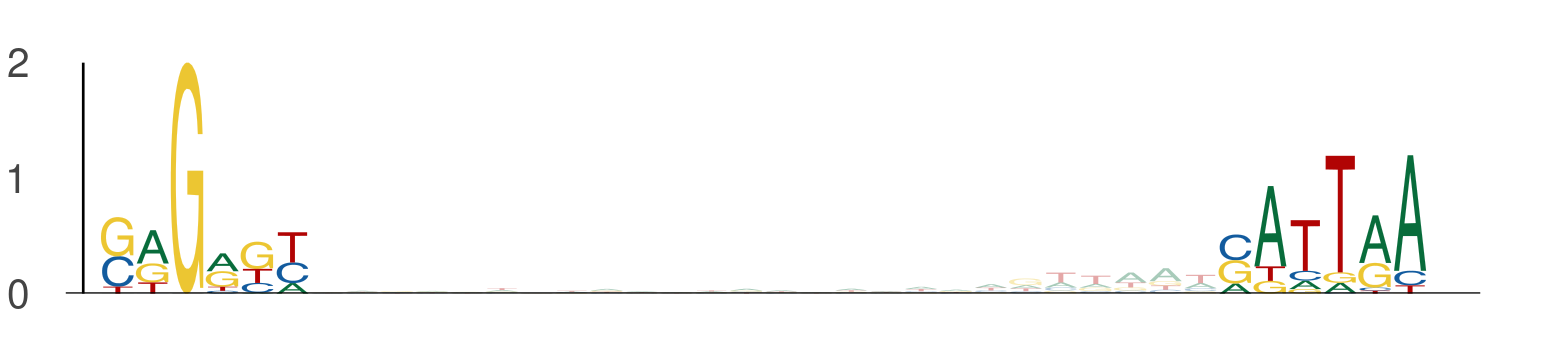

The data file committed next to this chart (first rows):
seq_index, start_position, end_position, is_reversed_complement
182, 1, 7, 0
182, 33, 39, 0
3323, 24, 30, 0
3323, 56, 62, 0
3718, 56, 62, 0
3718, 88, 94, 0
4356, 52, 58, 0
4356, 84, 90, 0
3407, 111, 117, 0
3407, 143, 149, 0
525, 45, 51, 0
525, 77, 83, 0
5377, 45, 51, 0
5377, 77, 83, 0
731, 52, 58, 0
731, 84, 90, 0
5034, 52, 58, 0
5034, 84, 90, 0
4168, 7, 13, 0
4168, 39, 45, 0
4168, 52, 58, 0
4168, 84, 90, 0
453, 92, 98, 0
453, 124, 130, 0
4816, 100, 106, 0
4816, 132, 138, 0
5584, 11, 17, 0
5584, 43, 49, 0
2040, 58, 64, 0
2040, 90, 96, 0
594, 5, 11, 0
594, 37, 43, 0
1220, 36, 42, 0
1220, 68, 74, 0
4231, 42, 48, 0
4231, 74, 80, 0
1844, 68, 74, 0
1844, 100, 106, 0
1844, 8, 14, 0
1844, 40, 46, 0
2712, 52, 58, 0
2712, 84, 90, 0
586, 27, 33, 0
586, 59, 65, 0
5850, 59, 65, 0
5850, 91, 97, 0
5850, 45, 51, 0
5850, 77, 83, 0
1634, 97, 103, 0
1634, 129, 135, 0
3791, 52, 58, 0
3791, 84, 90, 0
3855, 127, 133, 0
3855, 159, 165, 0
2535, 15, 21, 0
2535, 47, 53, 0
3876, 52, 58, 0
3876, 84, 90, 0
4648, 52, 58, 0
4648, 84, 90, 0
... 2,256 more rows
